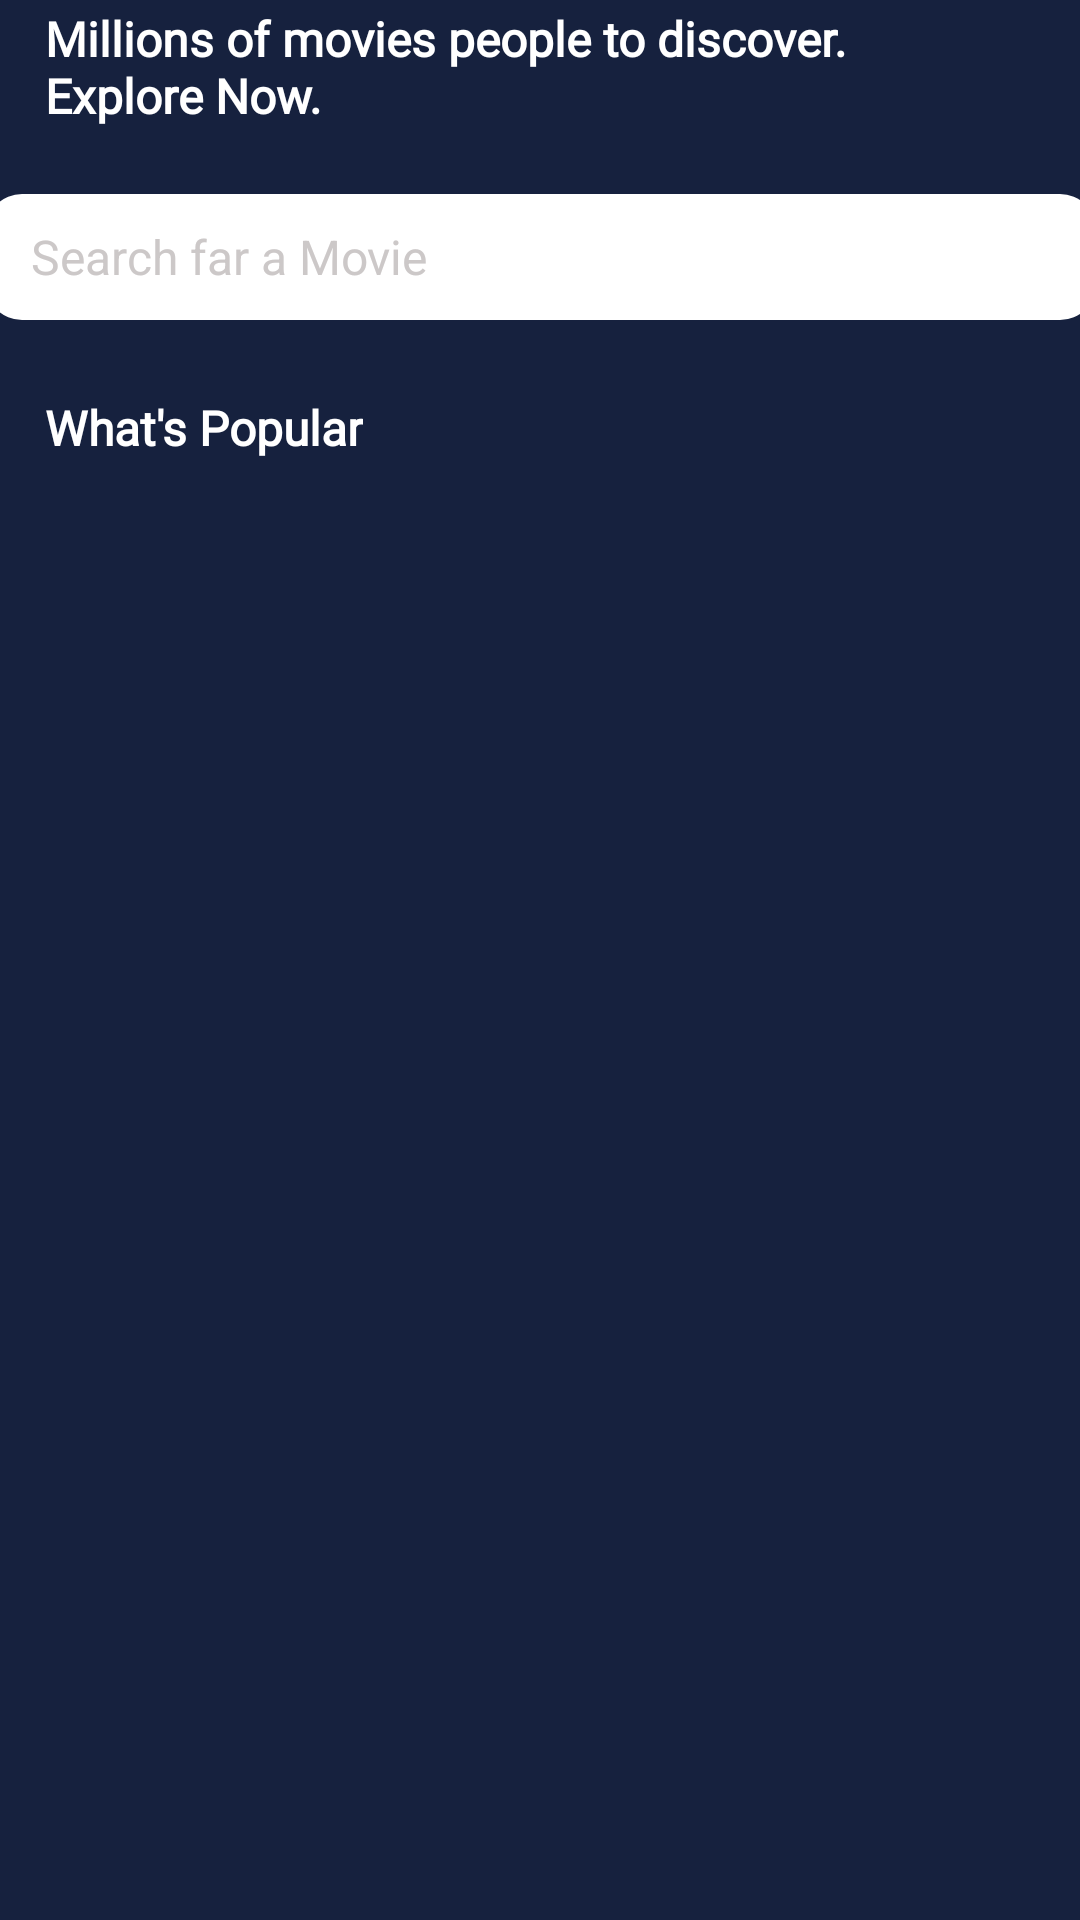

Android layout source for this screen:
<!-- AndroidManifest.xml: application theme AppTheme -->
<!-- res/layout/fragment_home.xml -->
<?xml version="1.0" encoding="utf-8"?>
<androidx.constraintlayout.widget.ConstraintLayout
    xmlns:android="http://schemas.android.com/apk/res/android"
    xmlns:app="http://schemas.android.com/apk/res-auto"
    xmlns:tools="http://schemas.android.com/tools"
    android:layout_width="match_parent"
    android:layout_height="match_parent"
    android:background="@color/colorPrimary"
    android:orientation="vertical"
    tools:context=".home.fragments.HomeFragment">

    <TextView
        android:id="@+id/textView4"
        android:layout_width="wrap_content"
        android:layout_height="wrap_content"
        android:layout_marginStart="15dp"
        android:layout_marginTop="2dp"
        android:layout_marginEnd="16dp"
        android:fontFamily="@font/wellfleet"
        android:gravity="start"
        android:text="@string/welcome"
        android:textColor="@color/ColorTextWhite"
        android:textSize="16sp"
        android:textStyle="bold"
        app:layout_constraintStart_toStartOf="parent"
        app:layout_constraintTop_toTopOf="parent" />

    <EditText
        android:id="@+id/search_movie_edt"
        android:layout_width="370dp"
        android:layout_height="42dp"
        android:layout_gravity="center"
        android:layout_marginStart="15dp"
        android:layout_marginTop="22dp"
        android:layout_marginEnd="15dp"
        android:autofillHints="name"
        android:background="@drawable/round_search_edt"
        android:clickable="true"
        android:drawableEnd="@drawable/ic_search"
        android:drawablePadding="15dp"
        android:hint="@string/search_far_a_movie"
        android:inputType="textAutoComplete"
        android:maxLines="1"
        android:paddingStart="15dp"
        android:paddingEnd="10dp"
        android:textColor="@color/black_1"
        android:textColorHint="@color/ColorTextOffWhite"
        android:textSize="16sp"
        app:layout_constraintEnd_toEndOf="parent"
        app:layout_constraintStart_toStartOf="parent"
        app:layout_constraintTop_toBottomOf="@+id/textView4" />

    <TextView
        android:id="@+id/text_popular"
        android:layout_width="wrap_content"
        android:layout_height="wrap_content"
        android:layout_marginStart="15dp"
        android:layout_marginTop="25dp"
        android:clickable="true"
        android:focusable="true"
        android:fontFamily="@font/wellfleet"
        android:text="@string/what_s_popular"
        android:textColor="@color/ColorTextWhite"
        android:textSize="16sp"
        android:textStyle="bold"
        app:layout_constraintStart_toStartOf="parent"
        app:layout_constraintTop_toBottomOf="@+id/search_movie_edt" />

    <androidx.recyclerview.widget.RecyclerView
        android:id="@+id/popular_movies_recycler"
        android:layout_width="match_parent"
        android:layout_height="wrap_content"
        android:layout_marginStart="20dp"
        android:layout_marginTop="20dp"
        android:orientation="horizontal"
        app:layout_constraintEnd_toEndOf="parent"
        app:layout_constraintStart_toStartOf="parent"
        app:layout_constraintTop_toBottomOf="@+id/text_popular" />

</androidx.constraintlayout.widget.ConstraintLayout>
<!-- resources referenced by this layout -->
<resources>
  <color name="ColorTextOffWhite">#CCC8C8</color>
  <color name="ColorTextWhite">#FFFFFF</color>
  <color name="black_1">#222232</color>
  <color name="colorPrimary">#16213E</color>
  <!-- drawable round_search_edt (drawable) -->
  <?xml version="1.0" encoding="utf-8"?>
  <shape xmlns:android="http://schemas.android.com/apk/res/android"
      android:shape="rectangle">
  
      <corners android:radius="12dp"/>
      <solid android:color="@color/ColorTextWhite"/>
  
  </shape>
  <string name="search_far_a_movie">Search far a Movie</string>
  <string name="welcome">Millions of movies people to discover. \nExplore Now.</string>
  <string name="what_s_popular">What\'s Popular</string>
  <style name="AppTheme" parent="Theme.MaterialComponents.Light.NoActionBar">
          
          <item name="colorPrimary">@color/colorPrimary</item>
          <item name="colorPrimaryDark">@color/colorPrimaryDark</item>
          <item name="colorAccent">@color/colorAccent</item>
      </style>
  <color name="colorPrimaryDark">#16213E</color>
  <color name="colorAccent">#1A274A</color>
</resources>
